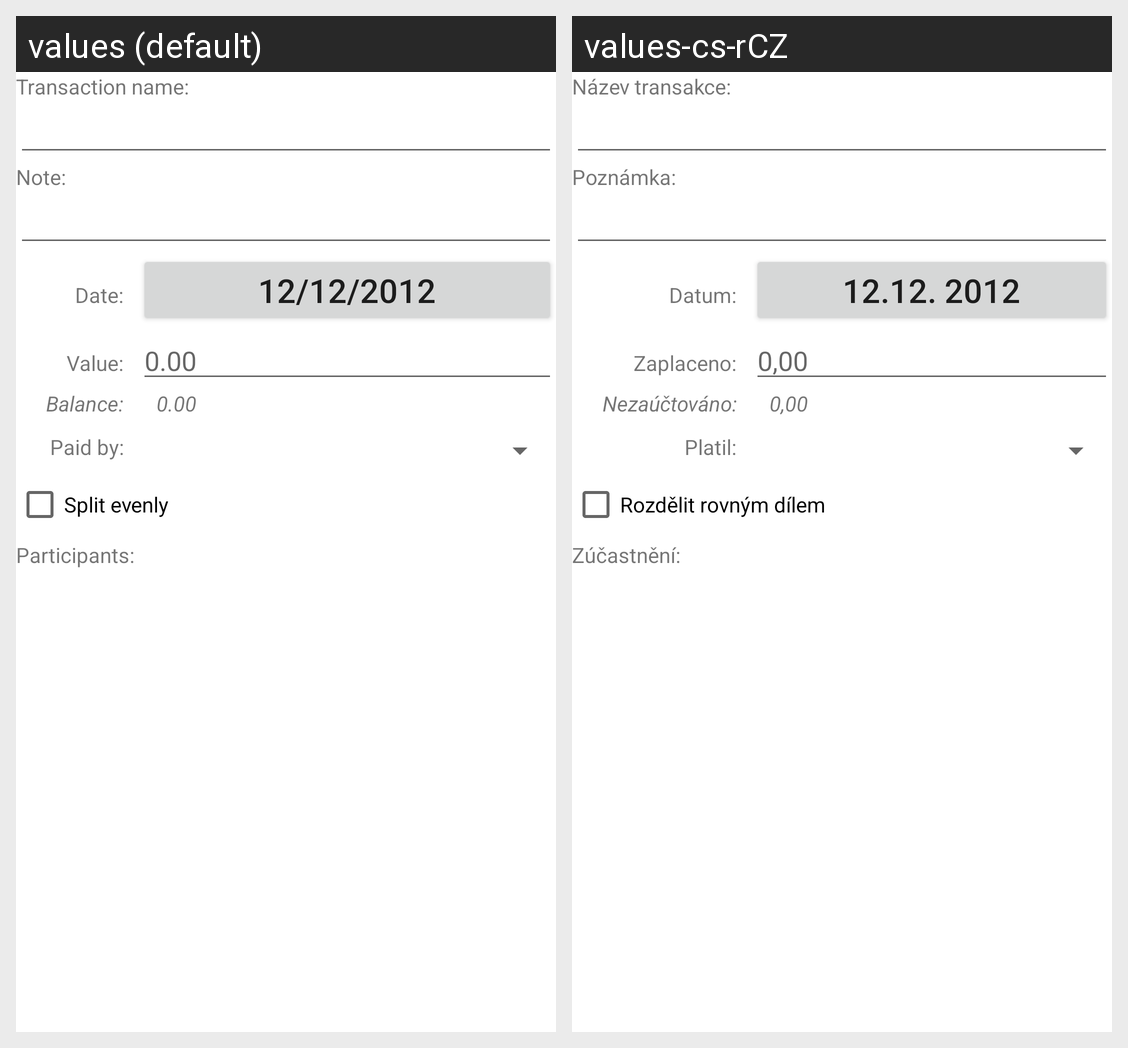

Here is an Android app screen in its default locale and in the app's own translations. Write out the translated-string differences for the strings that appear on this screen.
Android screen res/layout/transaction_edit.xml rendered under 2 locales, left to right: values (default), values-cs-rCZ. Device: Nexus 5 (rendered at 1080×1920; each locale shown at half size, 540×960, under a caption strip naming it); theme Theme.MaterialComponents.DayNight.NoActionBar.
Strings drawn on this screen, with the default value and each locale's value (text and hints the layout hard-codes, and strings that could not be matched under every locale, appear in the picture but are not listed):

transaction_name
  values: Transaction name:
  values-cs-rCZ: Název transakce:

transaction_note
  values: Note:
  values-cs-rCZ: Poznámka:

transaction_date
  values: Date:
  values-cs-rCZ: Datum:

date_placeholder
  values: 12/12/2012
  values-cs-rCZ: 12.12. 2012

transaction_value
  values: Value:
  values-cs-rCZ: Zaplaceno:

number_hint
  values: 0.00
  values-cs-rCZ: 0,00

balance
  values: Balance:
  values-cs-rCZ: Nezaúčtováno:

transaction_paid_by
  values: Paid by:
  values-cs-rCZ: Platil:

split_evenly
  values: Split evenly
  values-cs-rCZ: Rozdělit rovným dílem

transaction_participants
  values: Participants:
  values-cs-rCZ: Zúčastnění:
